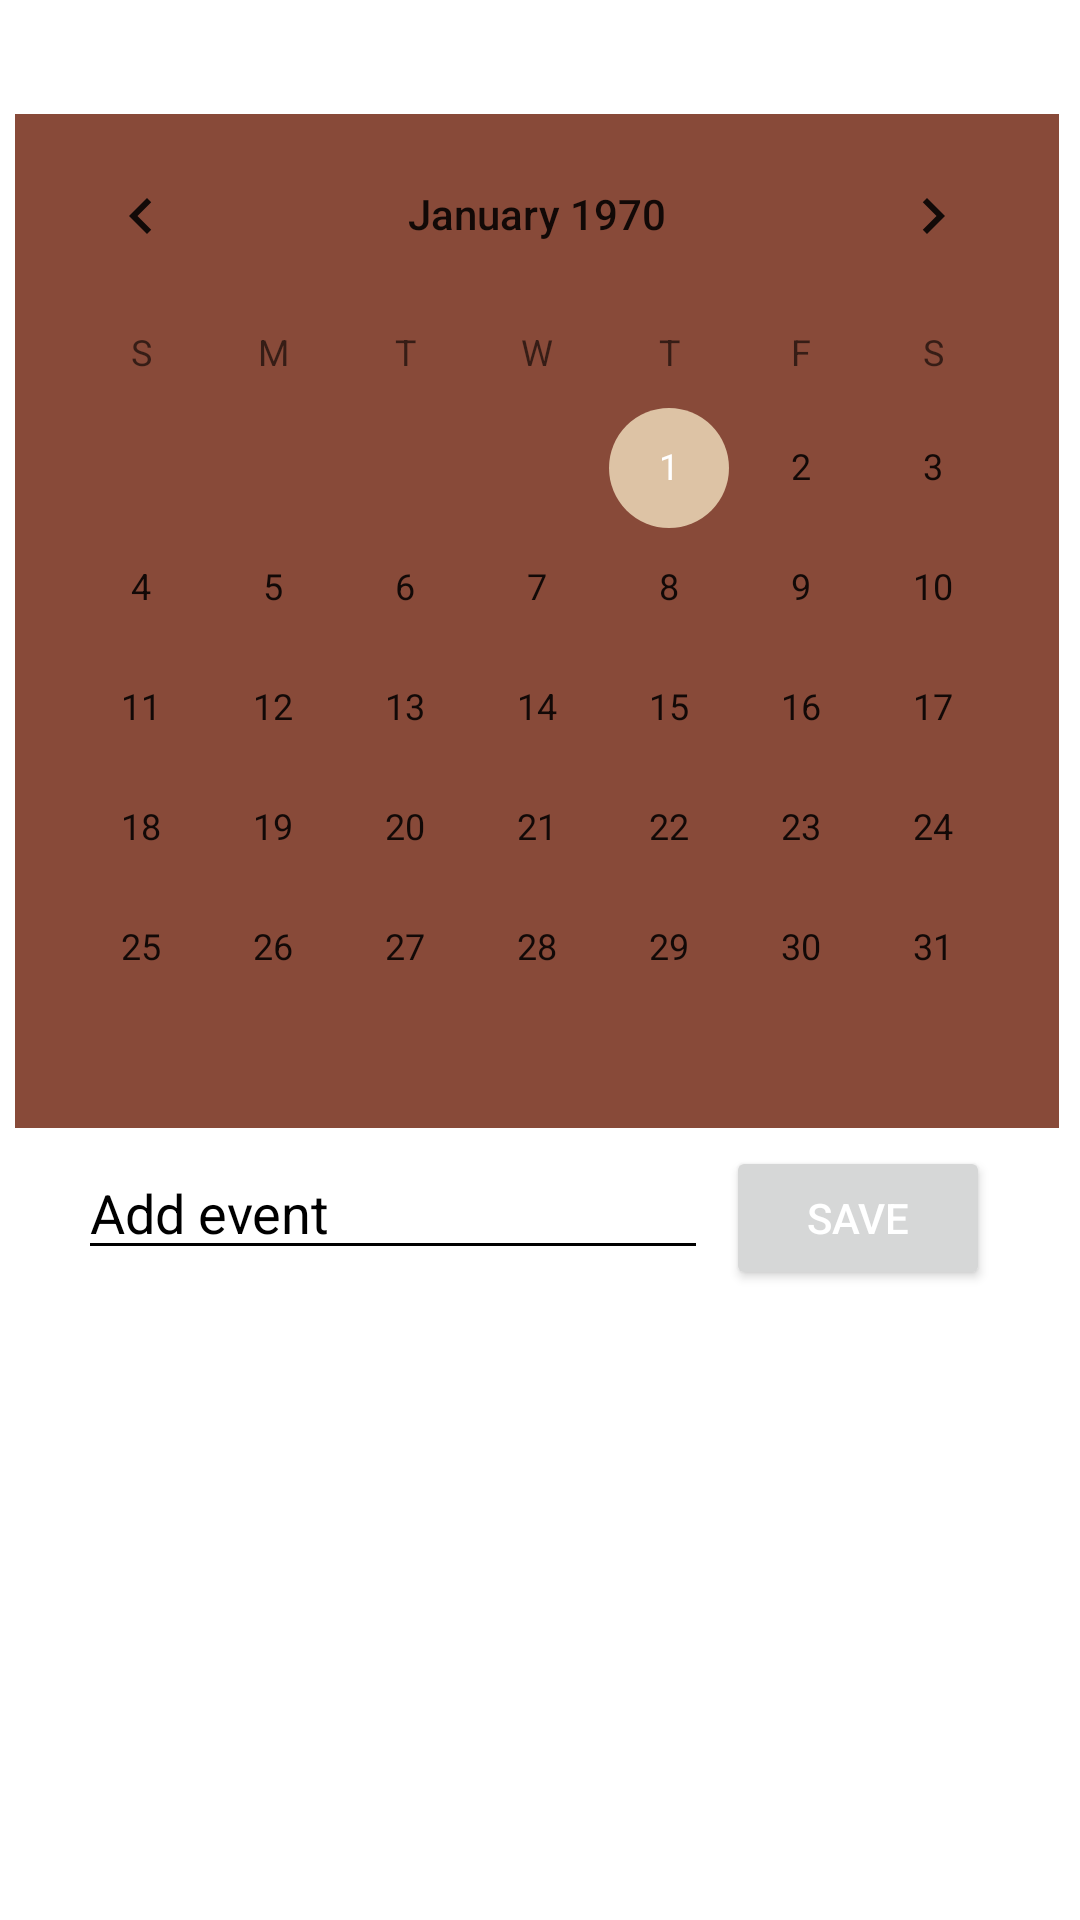

Reconstruct the res/layout file that produces this screen, plus the resources it refers to.
<!-- AndroidManifest.xml: application theme AppTheme -->
<!-- res/layout/popup_create_event.xml -->
<?xml version="1.0" encoding="utf-8"?>
<LinearLayout
    xmlns:android="http://schemas.android.com/apk/res/android"
    xmlns:app="http://schemas.android.com/apk/res-auto"
    xmlns:tools="http://schemas.android.com/tools"
    android:orientation="vertical"
    android:layout_width="350dp"
    android:layout_height="475dp"
    android:background="@color/white"
    android:padding="5dp"
    android:layout_gravity="center">
    <TextView
        android:id="@+id/txtclose"
        android:layout_width="30dp"
        android:layout_height="30dp"
        android:textColor="@color/white"
        android:text="X"
        android:textStyle="bold"
        android:layout_gravity="end"
        android:gravity="center"
        />

    <androidx.constraintlayout.widget.ConstraintLayout
        android:layout_width="match_parent"
        android:layout_height="match_parent"
        tools:context=".MainActivity">

        <CalendarView
            android:id="@+id/calendarView_event_popup"
            android:layout_width="wrap_content"
            android:layout_height="wrap_content"
            android:layout_marginTop="3dp"
            android:background="@color/brown"
            app:layout_constraintStart_toStartOf="parent"
            app:layout_constraintTop_toTopOf="parent" />


        <EditText
            android:id="@+id/editText_event"
            android:layout_width="wrap_content"
            android:layout_height="wrap_content"
            android:layout_marginStart="21dp"
            android:layout_marginTop="6dp"
            android:ems="10"
            android:outlineAmbientShadowColor="@color/black"
            android:outlineSpotShadowColor="@color/black"
            android:textColorHint="@color/black"
            android:textColor="@color/black"

            android:backgroundTint="@color/black"

            android:textColorLink="@color/black"
            android:inputType="textPersonName"
            android:hint="Add event"
            app:layout_constraintStart_toStartOf="parent"
            app:layout_constraintTop_toBottomOf="@+id/calendarView_event_popup" />

        <Button
            android:id="@+id/save_btn_event"
            android:layout_width="wrap_content"
            android:layout_height="wrap_content"
            android:layout_marginStart="6dp"
            android:layout_marginTop="6dp"
            android:onClick="buttonSaveEvent"
            android:textColor="@color/white"
            android:text="Save"
            app:layout_constraintStart_toEndOf="@+id/editText_event"
            app:layout_constraintTop_toBottomOf="@+id/calendarView_event_popup" />

    </androidx.constraintlayout.widget.ConstraintLayout>

</LinearLayout>
<!-- resources referenced by this layout -->
<resources>
  <color name="black">#FF000000</color>
  <color name="brown">#884A39</color>
  <color name="white">#FFFFFFFF</color>
  <style name="AppTheme" parent="Theme.MaterialComponents.DayNight.DarkActionBar">
          
          <item name="colorPrimary">@color/burnt_orange</item>
          <item name="colorPrimaryVariant">@color/tan</item>
          <item name="colorOnPrimary">@color/white</item>
          
  
          <item name="colorSecondary">@color/beige</item>
          <item name="colorSecondaryVariant">@color/black</item>
          <item name="colorOnSecondary">@color/grey_fare</item>
  
          
          <item name="android:statusBarColor">?attr/colorPrimaryVariant</item>
  
          
          <item name="windowActionBar">false</item>
          <item name="windowNoTitle">true</item>
      </style>
  <color name="burnt_orange">#EE4E34</color>
  <color name="tan">#FFAA4E</color>
  <color name="beige">#DDC3A5</color>
  <color name="grey_fare">#9E9B95</color>
</resources>
